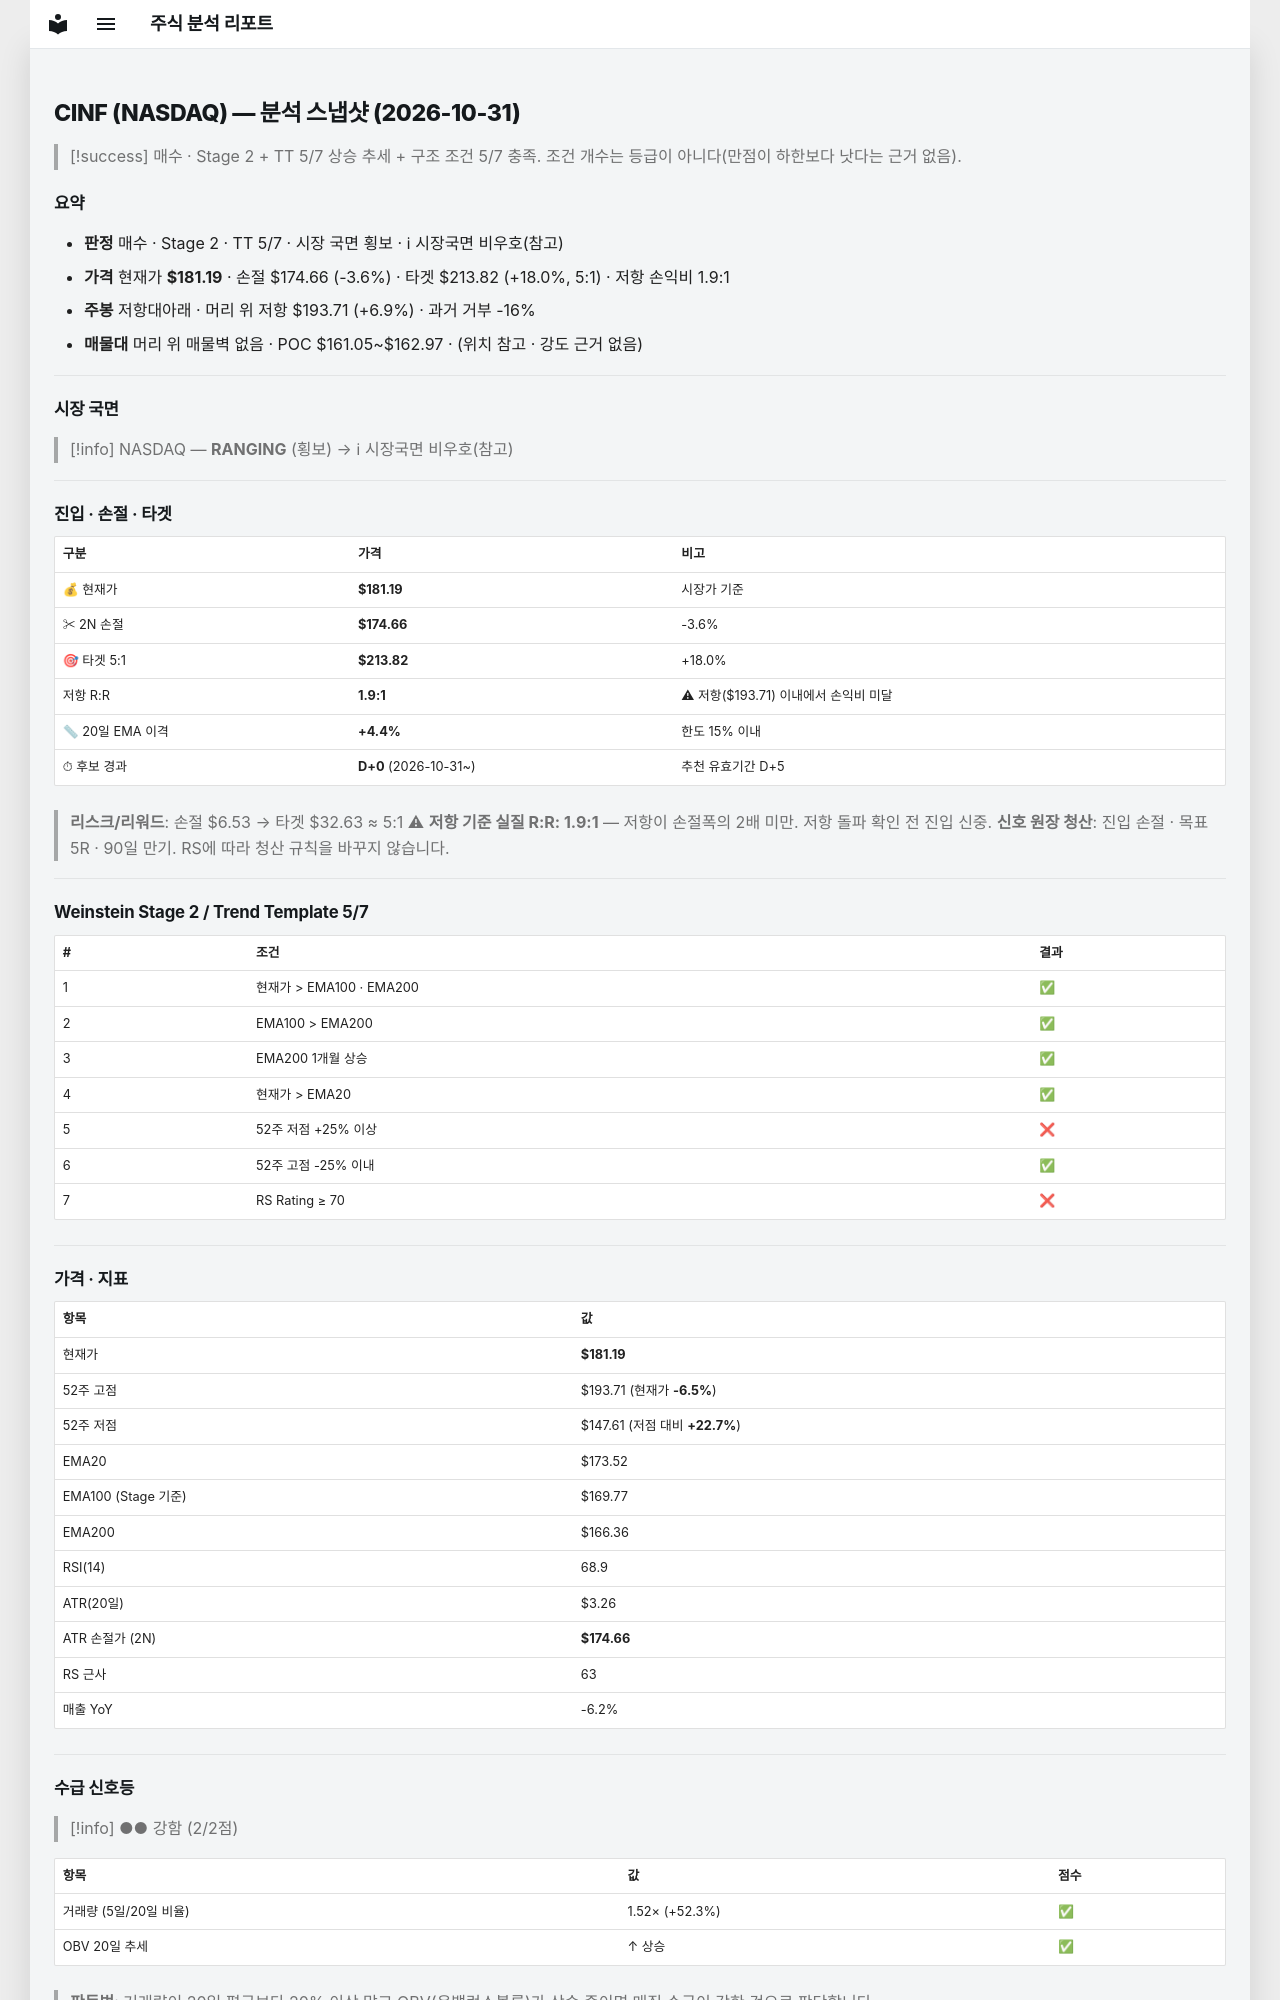

repository: soloandco/stock-reports · page: snapshots/CINF-2026-10-31/index.html · generator: mkdocs

---
type: analysis-snapshot
title: CINF 분석 스냅샷
ticker: CINF
market: NASDAQ
created: 2026-10-31
updated: 2026-10-31
bar-date: 2026-10-30
verdict: 매수관찰
real-rr: 1.92
sma50-gap-pct: 4.4
candidate-days: 0
candidate-since: 2026-10-31
weekly-position: 저항대아래
weekly-overhead-price: 193.71
weekly-overhead-pct: 6.9
stage: 2
trend-template-score: 5
tt-max: 7
ma-set: ema-20-100-200
price: 181.19000244140625
stop-price: 174.66493819347193
market-regime: RANGING
supply-demand-score: 2/2
supply-demand-label: 강함
status: tracking
tags:
  - stock-agent
  - watchlist
  - CINF
  - analysis
related:
  - "[[analysis-template]]"
---

# CINF (NASDAQ) — 분석 스냅샷 (2026-10-31)

> [!success] 매수 · Stage 2 + TT 5/7
> 상승 추세 + 구조 조건 5/7 충족. 조건 개수는 등급이 아니다(만점이 하한보다 낫다는 근거 없음).

## 요약

- **판정** 매수 · Stage 2 · TT 5/7 · 시장 국면 횡보 · ℹ 시장국면 비우호(참고)
- **가격** 현재가 **$181.19** · 손절 $174.66 (-3.6%) · 타겟 $213.82 (+18.0%, 5:1) · 저항 손익비 1.9:1
- **주봉** 저항대아래 · 머리 위 저항 $193.71 (+6.9%) · 과거 거부 -16%
- **매물대** 머리 위 매물벽 없음 · POC $161.05~$162.97 · (위치 참고 · 강도 근거 없음)

---

## 시장 국면

> [!info] NASDAQ — **RANGING** (횡보) → ℹ 시장국면 비우호(참고)

---

## 진입 · 손절 · 타겟

| 구분 | 가격 | 비고 |
|------|------|------|
| 💰 현재가 | **$181.19** | 시장가 기준 |
| ✂ 2N 손절 | **$174.66** | -3.6% |
| 🎯 타겟 5:1 | **$213.82** | +18.0% |
| 저항 R:R | **1.9:1** | ⚠ 저항($193.71) 이내에서 손익비 미달 |
| 📏 20일 EMA 이격 | **+4.4%** | 한도 15% 이내 |
| ⏱ 후보 경과 | **D+0** (2026-10-31~) | 추천 유효기간 D+5 |

> **리스크/리워드**: 손절 $6.53 → 타겟 $32.63 ≈ 5:1
> ⚠ **저항 기준 실질 R:R: 1.9:1** — 저항이 손절폭의 2배 미만. 저항 돌파 확인 전 진입 신중.
> **신호 원장 청산**: 진입 손절 · 목표 5R · 90일 만기. RS에 따라 청산 규칙을 바꾸지 않습니다.

---

## Weinstein Stage 2 / Trend Template 5/7

| # | 조건 | 결과 |
|---|------|------|
| 1 | 현재가 > EMA100 · EMA200 | ✅ |
| 2 | EMA100 > EMA200 | ✅ |
| 3 | EMA200 1개월 상승 | ✅ |
| 4 | 현재가 > EMA20 | ✅ |
| 5 | 52주 저점 +25% 이상 | ❌ |
| 6 | 52주 고점 -25% 이내 | ✅ |
| 7 | RS Rating ≥ 70 | ❌ |

---

## 가격 · 지표

| 항목 | 값 |
|------|---|
| 현재가 | **$181.19** |
| 52주 고점 | $193.71 (현재가 **-6.5%**) |
| 52주 저점 | $147.61 (저점 대비 **+22.7%**) |
| EMA20 | $173.52 |
| EMA100 (Stage 기준) | $169.77 |
| EMA200 | $166.36 |
| RSI(14) | 68.9 |
| ATR(20일) | $3.26 |
| ATR 손절가 (2N) | **$174.66** |
| RS 근사 | 63 |
| 매출 YoY | -6.2% |

---
## 수급 신호등

> [!info] ●● 강함 (2/2점)

| 항목 | 값 | 점수 |
|------|------|------|
| 거래량 (5일/20일 비율) | 1.52× (+52.3%) | ✅ |
| OBV 20일 추세 | ↑ 상승 | ✅ |

> **판독법**: 거래량이 20일 평균보다 20% 이상 많고 OBV(온밸런스볼륨)가 상승 중이면 매집 수급이 강한 것으로 판단합니다.

---
